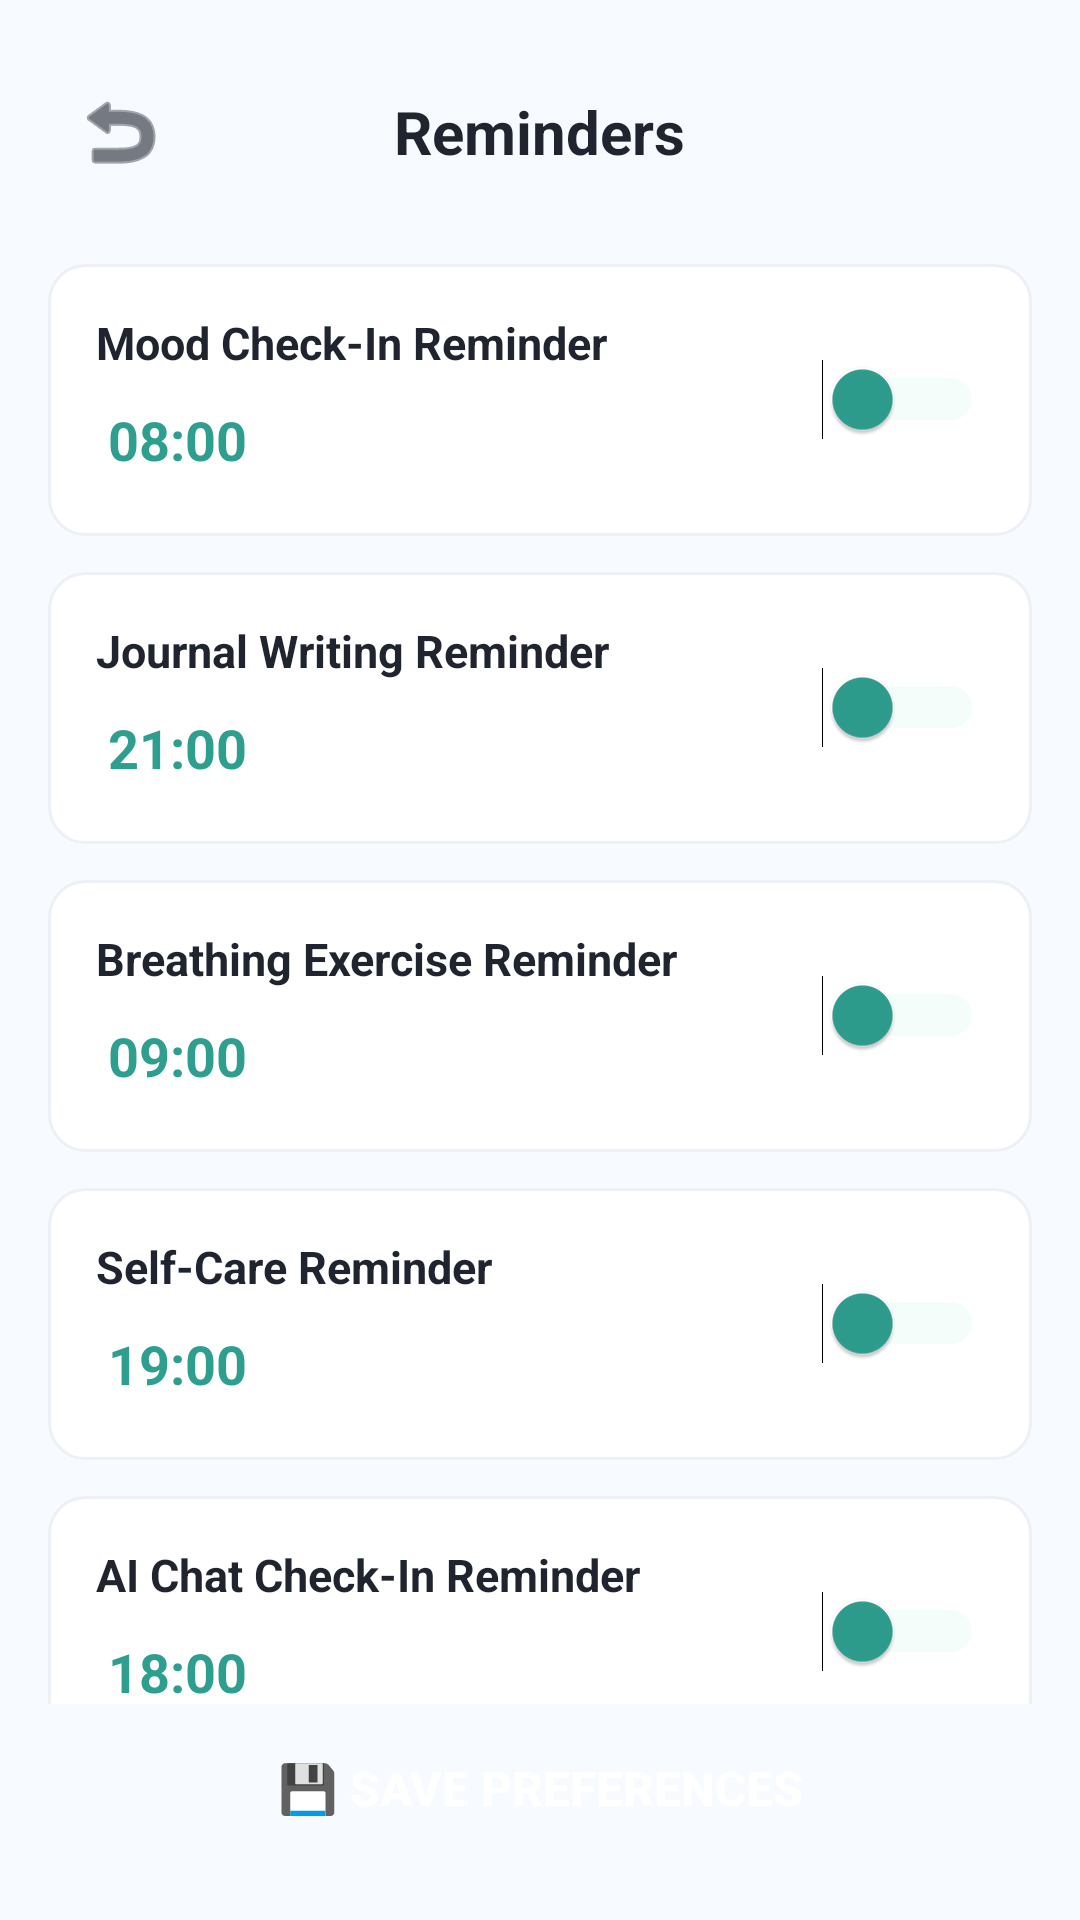

Reconstruct the res/layout file that produces this screen, plus the resources it refers to.
<!-- AndroidManifest.xml: application theme AppTheme -->
<!-- res/layout/activity_reminders.xml -->
<?xml version="1.0" encoding="utf-8"?>
<LinearLayout xmlns:android="http://schemas.android.com/apk/res/android"
    android:layout_width="match_parent"
    android:layout_height="match_parent"
    android:orientation="vertical"
    android:background="@color/background"
    android:padding="16dp">

    <RelativeLayout
        android:layout_width="match_parent"
        android:layout_height="56dp"
        android:layout_marginBottom="16dp">

        <ImageButton
            android:id="@+id/btnBack"
            android:layout_width="48dp"
            android:layout_height="48dp"
            android:layout_alignParentStart="true"
            android:layout_centerVertical="true"
            android:background="?android:attr/selectableItemBackgroundBorderless"
            android:src="@android:drawable/ic_menu_revert"
            android:contentDescription="Back"
            android:tint="@color/textDark" />

        <TextView
            android:layout_width="wrap_content"
            android:layout_height="wrap_content"
            android:layout_centerInParent="true"
            android:text="Reminders"
            android:textColor="@color/textDark"
            android:textSize="20sp"
            android:textStyle="bold" />
    </RelativeLayout>

    <ScrollView
        android:layout_width="match_parent"
        android:layout_height="0dp"
        android:layout_weight="1"
        android:scrollbars="none">

        <LinearLayout
            android:layout_width="match_parent"
            android:layout_height="wrap_content"
            android:orientation="vertical"
            android:paddingBottom="16dp">

            <LinearLayout
                android:layout_width="match_parent"
                android:layout_height="wrap_content"
                android:background="@drawable/bg_card_outline"
                android:orientation="horizontal"
                android:padding="16dp"
                android:gravity="center_vertical"
                android:layout_marginBottom="12dp">

                <LinearLayout
                    android:layout_width="0dp"
                    android:layout_height="wrap_content"
                    android:layout_weight="1"
                    android:orientation="vertical">

                    <TextView
                        android:layout_width="wrap_content"
                        android:layout_height="wrap_content"
                        android:text="Mood Check-In Reminder"
                        android:textColor="@color/textDark"
                        android:textSize="15sp"
                        android:textStyle="bold" />

                    <TextView
                        android:id="@+id/tvTimeMood"
                        android:layout_width="wrap_content"
                        android:layout_height="wrap_content"
                        android:layout_marginTop="6dp"
                        android:text="08:00"
                        android:textColor="@color/primary"
                        android:textSize="18sp"
                        android:textStyle="bold"
                        android:background="?android:attr/selectableItemBackground"
                        android:padding="4dp" />
                </LinearLayout>

                <Switch
                    android:id="@+id/switchMood"
                    android:layout_width="wrap_content"
                    android:layout_height="wrap_content"
                    android:thumbTint="@color/primary"
                    android:trackTint="@color/primaryLight" />
            </LinearLayout>

            <LinearLayout
                android:layout_width="match_parent"
                android:layout_height="wrap_content"
                android:background="@drawable/bg_card_outline"
                android:orientation="horizontal"
                android:padding="16dp"
                android:gravity="center_vertical"
                android:layout_marginBottom="12dp">

                <LinearLayout
                    android:layout_width="0dp"
                    android:layout_height="wrap_content"
                    android:layout_weight="1"
                    android:orientation="vertical">

                    <TextView
                        android:layout_width="wrap_content"
                        android:layout_height="wrap_content"
                        android:text="Journal Writing Reminder"
                        android:textColor="@color/textDark"
                        android:textSize="15sp"
                        android:textStyle="bold" />

                    <TextView
                        android:id="@+id/tvTimeJournal"
                        android:layout_width="wrap_content"
                        android:layout_height="wrap_content"
                        android:layout_marginTop="6dp"
                        android:text="21:00"
                        android:textColor="@color/primary"
                        android:textSize="18sp"
                        android:textStyle="bold"
                        android:background="?android:attr/selectableItemBackground"
                        android:padding="4dp" />
                </LinearLayout>

                <Switch
                    android:id="@+id/switchJournal"
                    android:layout_width="wrap_content"
                    android:layout_height="wrap_content"
                    android:thumbTint="@color/primary"
                    android:trackTint="@color/primaryLight" />
            </LinearLayout>

            <LinearLayout
                android:layout_width="match_parent"
                android:layout_height="wrap_content"
                android:background="@drawable/bg_card_outline"
                android:orientation="horizontal"
                android:padding="16dp"
                android:gravity="center_vertical"
                android:layout_marginBottom="12dp">

                <LinearLayout
                    android:layout_width="0dp"
                    android:layout_height="wrap_content"
                    android:layout_weight="1"
                    android:orientation="vertical">

                    <TextView
                        android:layout_width="wrap_content"
                        android:layout_height="wrap_content"
                        android:text="Breathing Exercise Reminder"
                        android:textColor="@color/textDark"
                        android:textSize="15sp"
                        android:textStyle="bold" />

                    <TextView
                        android:id="@+id/tvTimeBreathing"
                        android:layout_width="wrap_content"
                        android:layout_height="wrap_content"
                        android:layout_marginTop="6dp"
                        android:text="09:00"
                        android:textColor="@color/primary"
                        android:textSize="18sp"
                        android:textStyle="bold"
                        android:background="?android:attr/selectableItemBackground"
                        android:padding="4dp" />
                </LinearLayout>

                <Switch
                    android:id="@+id/switchBreathing"
                    android:layout_width="wrap_content"
                    android:layout_height="wrap_content"
                    android:thumbTint="@color/primary"
                    android:trackTint="@color/primaryLight" />
            </LinearLayout>

            <LinearLayout
                android:layout_width="match_parent"
                android:layout_height="wrap_content"
                android:background="@drawable/bg_card_outline"
                android:orientation="horizontal"
                android:padding="16dp"
                android:gravity="center_vertical"
                android:layout_marginBottom="12dp">

                <LinearLayout
                    android:layout_width="0dp"
                    android:layout_height="wrap_content"
                    android:layout_weight="1"
                    android:orientation="vertical">

                    <TextView
                        android:layout_width="wrap_content"
                        android:layout_height="wrap_content"
                        android:text="Self-Care Reminder"
                        android:textColor="@color/textDark"
                        android:textSize="15sp"
                        android:textStyle="bold" />

                    <TextView
                        android:id="@+id/tvTimeSelfCare"
                        android:layout_width="wrap_content"
                        android:layout_height="wrap_content"
                        android:layout_marginTop="6dp"
                        android:text="19:00"
                        android:textColor="@color/primary"
                        android:textSize="18sp"
                        android:textStyle="bold"
                        android:background="?android:attr/selectableItemBackground"
                        android:padding="4dp" />
                </LinearLayout>

                <Switch
                    android:id="@+id/switchSelfCare"
                    android:layout_width="wrap_content"
                    android:layout_height="wrap_content"
                    android:thumbTint="@color/primary"
                    android:trackTint="@color/primaryLight" />
            </LinearLayout>

            <LinearLayout
                android:layout_width="match_parent"
                android:layout_height="wrap_content"
                android:background="@drawable/bg_card_outline"
                android:orientation="horizontal"
                android:padding="16dp"
                android:gravity="center_vertical"
                android:layout_marginBottom="12dp">

                <LinearLayout
                    android:layout_width="0dp"
                    android:layout_height="wrap_content"
                    android:layout_weight="1"
                    android:orientation="vertical">

                    <TextView
                        android:layout_width="wrap_content"
                        android:layout_height="wrap_content"
                        android:text="AI Chat Check-In Reminder"
                        android:textColor="@color/textDark"
                        android:textSize="15sp"
                        android:textStyle="bold" />

                    <TextView
                        android:id="@+id/tvTimeChat"
                        android:layout_width="wrap_content"
                        android:layout_height="wrap_content"
                        android:layout_marginTop="6dp"
                        android:text="18:00"
                        android:textColor="@color/primary"
                        android:textSize="18sp"
                        android:textStyle="bold"
                        android:background="?android:attr/selectableItemBackground"
                        android:padding="4dp" />
                </LinearLayout>

                <Switch
                    android:id="@+id/switchChat"
                    android:layout_width="wrap_content"
                    android:layout_height="wrap_content"
                    android:thumbTint="@color/primary"
                    android:trackTint="@color/primaryLight" />
            </LinearLayout>

        </LinearLayout>
    </ScrollView>

    <Button
        android:id="@+id/btnSave"
        android:layout_width="match_parent"
        android:layout_height="56dp"
        android:background="@drawable/bg_button_primary"
        android:backgroundTint="@color/primary"
        android:text="💾 Save Preferences"
        android:textColor="@color/white"
        android:textSize="16sp"
        android:textStyle="bold" />

</LinearLayout>
<!-- resources referenced by this layout -->
<resources>
  <color name="background">#F7FAFF</color>
  <color name="primary">#2E9E8F</color>
  <color name="primaryLight">#D9F5F0</color>
  <color name="textDark">#1F242E</color>
  <color name="white">#FFFFFF</color>
  <!-- drawable bg_card_outline (drawable) -->
  <?xml version="1.0" encoding="utf-8"?>
  <shape xmlns:android="http://schemas.android.com/apk/res/android" android:shape="rectangle">
      <solid android:color="@color/white"/>
      <stroke android:width="1dp" android:color="@color/grayLight"/>
      <corners android:radius="12dp"/>
  </shape>
  <style name="AppTheme" parent="Theme.MaterialComponents.DayNight.NoActionBar">
          <item name="colorPrimary">@color/primary</item>
          <item name="colorPrimaryDark">@color/primaryDark</item>
          <item name="colorAccent">@color/accent</item>
          <item name="android:windowBackground">@color/background</item>
      </style>
  <color name="grayLight">#EDF0F5</color>
  <color name="primaryDark">#1C7366</color>
  <color name="accent">#FCBA4A</color>
</resources>
